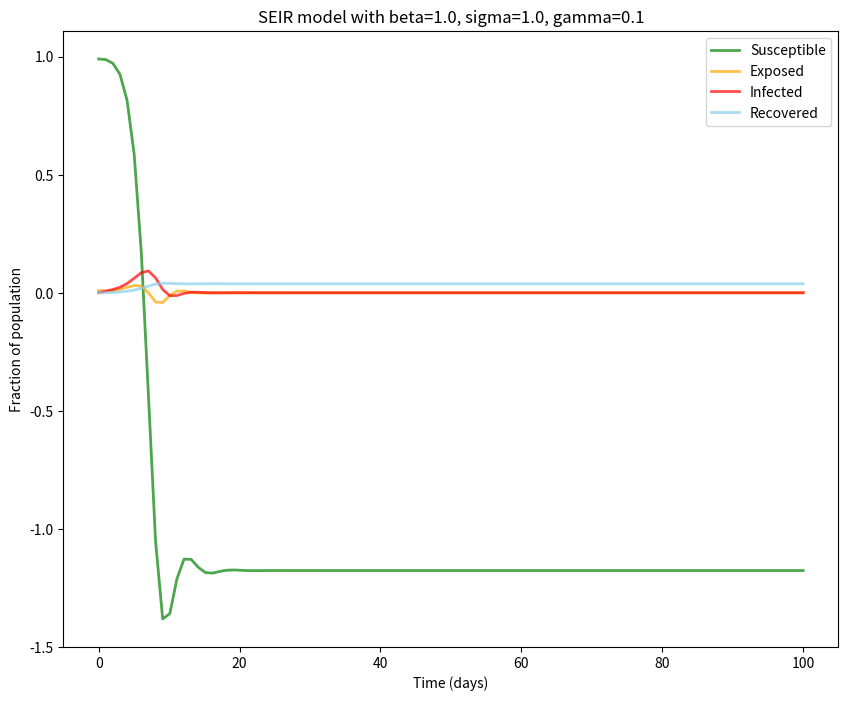

This chart was generated by the following Python code:
#Importing the nececary libraries
import numpy as np
from scipy.integrate import odeint
import matplotlib.pyplot as plt

def seir(y, t, beta, sigma, gamma): #defining the SEIR equations in a function
    s, e, i, r = y #get the SEIR data from this list y

    dsdt = -beta * i * t # equation for susceptible [7]
    dedt = (beta * i * s) - (sigma * e) # equation for exposed [8]
    didt = (sigma * e) - (gamma * i) # equation for infected [9]
    drdt = gamma * i #equation for recovered

    return [dsdt, dedt, didt, drdt] 

#setting up model parameters (from assesment brief)
beta = 1.0 #infection rate
sigma = 1.0 #incubation rate
gamma = 0.1 #recovery rate

#setting up basic initial conditions for first run (as percentage of population)
s0 = 0.99 #initial susceptible
e0 = 0.01 #initial exposed
i0 = 0.0 #initial infected
r0 = 0.0 # intial recovered

#setting up initial condisitons in the list y for the function
y0 = [s0, e0, i0, r0]

#creating a list to represent 100 days as per instructions to be fed into odeint
t = np.linspace(0, 100, 100)

#using odeint to solve the odes over the time array above
ret = odeint(seir, y0, t, args=(beta, sigma, gamma))

#extracting the results to ret (and transposing)
s, e, i, r = ret.T



#Making the plot
plt.figure(figsize=(10,8))

plt.plot(t, s, color="green", alpha=0.7, linewidth=2, label="Susceptible")
plt.plot(t, e, color="orange", alpha=0.7, linewidth=2, label="Exposed")
plt.plot(t, i, color="red", alpha=0.7, linewidth=2, label="Infected")
plt.plot(t, r, color="skyblue", alpha=0.7, linewidth=2, label="Recovered")

plt.xlabel("Time (days)")
plt.ylabel("Fraction of population")
plt.title("SEIR model with beta=1.0, sigma=1.0, gamma=0.1")
plt.legend()
plt.savefig("seir_plot_initial.png", dpi=300) #having to save the graph as an image because im running in a linux terminal
print("Graph saved as 'seir_plot_initial.png'")
